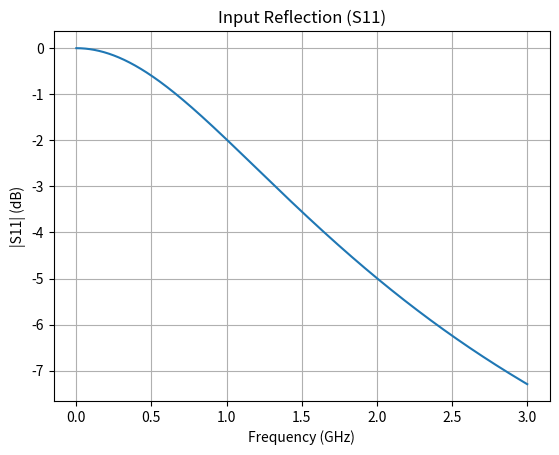

Generate this figure with matplotlib:
import numpy as np
import matplotlib.pyplot as plt

# Characteristic impedance
Z0 = 50  # ohms

# Frequency range (Hz)
f = np.linspace(1e6, 3e9, 1000)

# Example load: resistor + capacitor (frequency dependent)
R = 75  # ohms
C = 1e-12  # 1 pF

# Load impedance
ZL = R + 1 / (1j * 2 * np.pi * f * C)

# Reflection coefficient (S11)
S11 = (ZL - Z0) / (ZL + Z0)

# Convert to dB
S11_dB = 20 * np.log10(np.abs(S11))

# Plot
plt.figure()
plt.plot(f / 1e9, S11_dB)
plt.xlabel("Frequency (GHz)")
plt.ylabel("|S11| (dB)")
plt.title("Input Reflection (S11)")
plt.grid(True)
plt.show()
